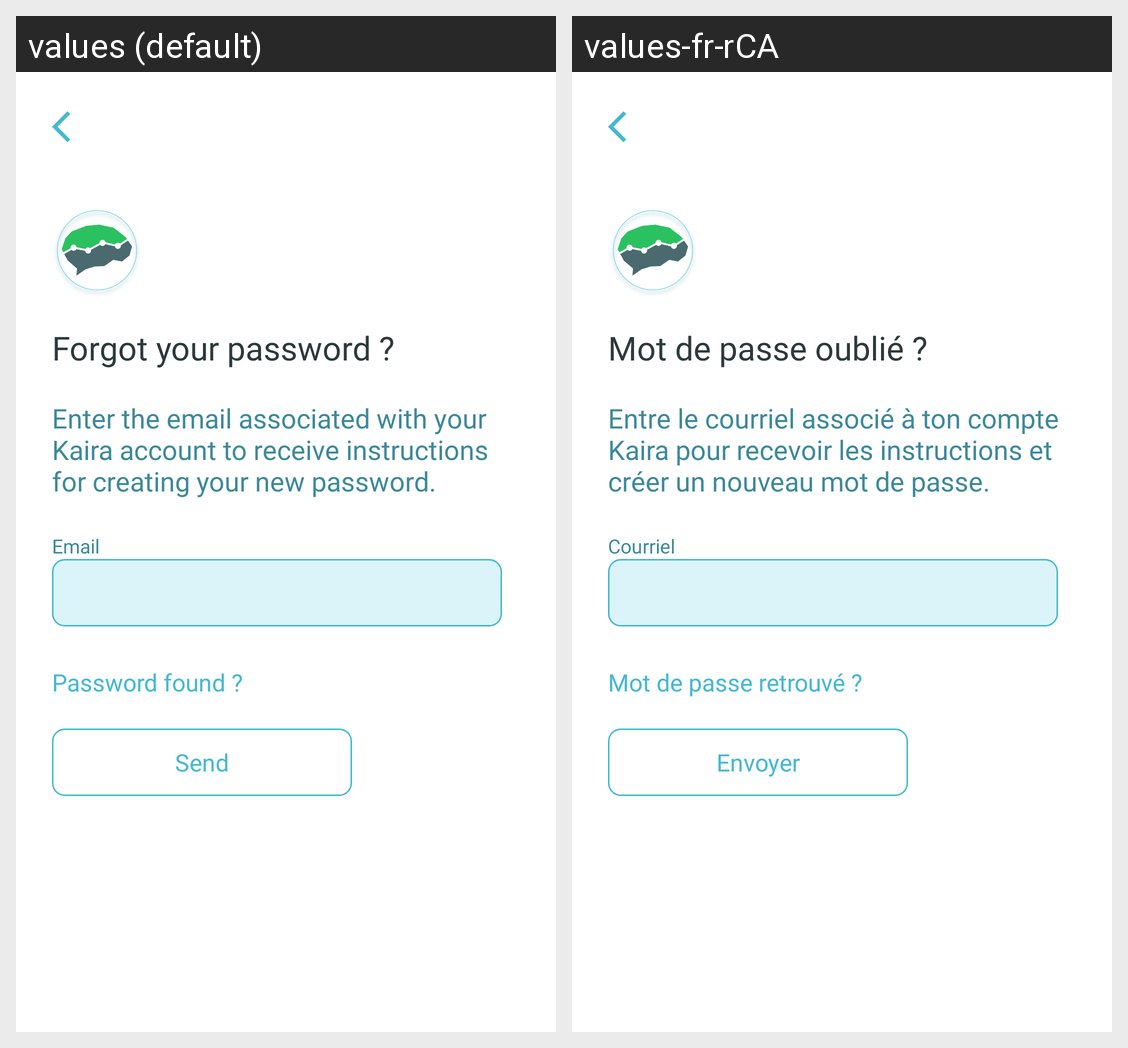

Translations of the strings shown on this Android screen, per locale in the grid:
Android screen res/layout/activity_forgot_password.xml rendered under 2 locales, left to right: values (default), values-fr-rCA. Device: Nexus 5 (rendered at 1080×1920; each locale shown at half size, 540×960, under a caption strip naming it); theme Theme.Kaira.
Strings drawn on this screen, with the default value and each locale's value (text and hints the layout hard-codes, and strings that could not be matched under every locale, appear in the picture but are not listed):

authentication_forgotten_password_title
  values: Forgot your password ?
  values-fr-rCA: Mot de passe oublié ?

authentication_forgotten_password_description
  values: Enter the email associated with your Kaira account to receive instructions for creating your new password.
  values-fr-rCA: Entre le courriel associé à ton compte Kaira pour recevoir les instructions et créer un nouveau mot de passe.

authentication_email_title
  values: Email
  values-fr-rCA: Courriel

authentication_forgotten_password_found
  values: Password found ?
  values-fr-rCA: Mot de passe retrouvé ?

action_send
  values: Send
  values-fr-rCA: Envoyer
